Run: headless pygame with SDL's dummy video driver; simulated clock (each Clock.tick advances the game by its frame time, no real sleeping); random seed 0; keys injected as events and as key.get_pressed() state; mouse plan: one left click at the window centre at the start of phase 2, then a move to the lower-right quarter at the start of phase 3.
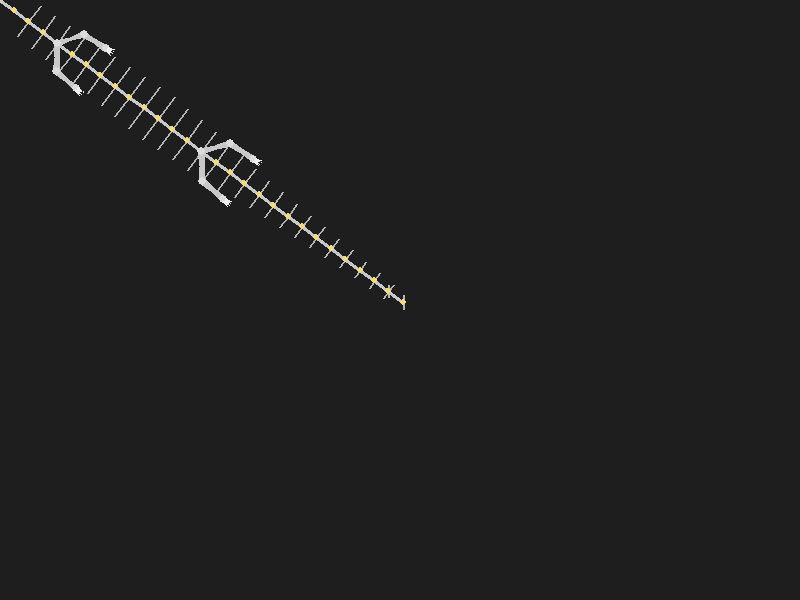
Frame 1 of 4 · flips 1–60 · no input
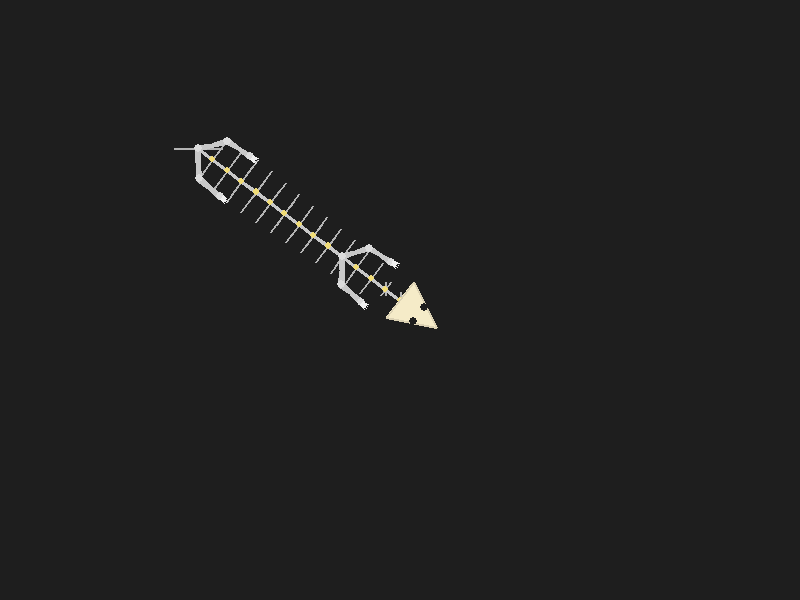
Frame 2 of 4 · flips 61–180 · clicked the window centre · tapped SPACE, RETURN · held RIGHT (→), D
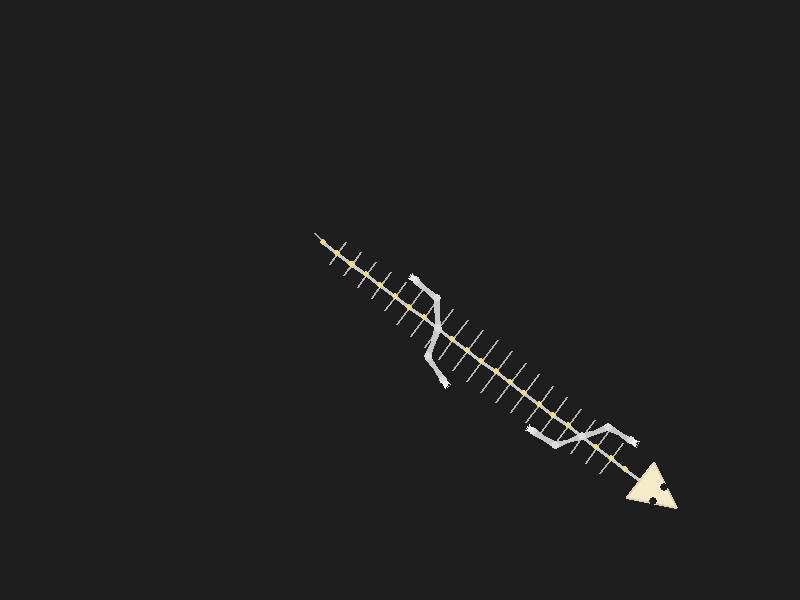
Frame 3 of 4 · flips 181–300 · moved the mouse to the lower-right quarter · held DOWN (↓), S
Frame 4 of 4 · flips 301–420 · held LEFT (←), A, UP (↑), W · screen unchanged from frame 3, image omitted

The pygame program that drew these frames:

import math
import pygame

WIDTH = 800
HEIGHT = 600


class Leg:
  def __init__(self, side: int, anchor_idx: int, is_front: bool) -> None:
    self.side = side
    self.anchor_idx = anchor_idx
    self.is_front = is_front
    self.foot = pygame.Vector2(0, 0)
    self.rest_offset = pygame.Vector2(
      60 * self.side,
      -20 if self.is_front else 30
    )
    self.upper_len = 28 if self.is_front else 30
    self.lower_len = 26 if self.is_front else 28
    self.phase = 0.0
    self.planted = True
    self.step_progress = 1.0
    self.step_from = pygame.Vector2(0, 0)
    self.step_to = pygame.Vector2(0, 0)


def solve_two_bone(hip: pygame.Vector2, target: pygame.Vector2,
                   upper_len: float, lower_len: float,
                   bend_dir: pygame.Vector2) -> tuple[pygame.Vector2, pygame.Vector2]:
  to_target = target - hip
  dist = to_target.length()
  if dist == 0:
    return hip, hip
  max_reach = upper_len + lower_len - 0.001
  dist = min(dist, max_reach)
  direction = to_target.normalize()

  a = upper_len
  b = lower_len
  c = dist
  cos_angle = max(-1.0, min(1.0, (a * a + c * c - b * b) / (2 * a * c)))
  angle = math.acos(cos_angle)

  perp = pygame.Vector2(-direction.y, direction.x)
  if perp.dot(bend_dir) < 0:
    perp = -perp

  knee = hip + direction * (math.cos(angle) * a) + perp * (math.sin(angle) * a)
  return knee, target


def main():
  pygame.init()
  screen = pygame.display.set_mode((WIDTH, HEIGHT))
  pygame.display.set_caption("Skeleton")
  clock = pygame.time.Clock()

  num_vertebrate = 35
  segment_length = 18
  spine = [pygame.Vector2(WIDTH//2, HEIGHT//2)
           for _ in range(num_vertebrate)]
  angle = [0.0] * num_vertebrate

  legs = []
  legs.append(Leg(-1, 4, True))
  legs.append(Leg(1, 4, True))
  legs.append(Leg(-1, 14, False))
  legs.append(Leg(1, 14, False))

  legs[0].phase = 0.0
  legs[1].phase = 0.5
  legs[2].phase = 0.5
  legs[3].phase = 0.0

  for l in legs:
    anc = spine[l.anchor_idx]
    l.foot = anc + l.rest_offset
    l.step_from = l.foot
    l.step_to = l.foot

  prev_mouse = pygame.Vector2(pygame.mouse.get_pos())
  running = True
  while running:
    for event in pygame.event.get():
      if event.type == pygame.QUIT:
        running = False

    mouse_pos = pygame.Vector2(pygame.mouse.get_pos())
    mouse_delta = mouse_pos - prev_mouse
    prev_mouse = mouse_pos
    
    move_speed = mouse_delta.length()
    move_dir = pygame.Vector2(0, 0)
    if move_speed > 0.1:
      move_dir = mouse_delta.normalize()

    spine[0] = mouse_pos
    for i in range(1, num_vertebrate):
      direction = spine[i] - spine[i - 1]
      if direction.length_squared() == 0:
        direction = pygame.Vector2(1, 0)
      spine[i] = spine[i - 1] + direction.normalize() * segment_length

    body_dir = spine[0] - spine[3]
    if body_dir.length_squared() == 0:
      body_dir = pygame.Vector2(1, 0)
    body_dir = body_dir.normalize()
    side_dir = pygame.Vector2(-body_dir.y, body_dir.x)

    for l in legs:
      anc = spine[l.anchor_idx]
      max_reach = l.upper_len + l.lower_len - 5
      
      rest_pos = anc + side_dir * (l.side * 38)
      forward = body_dir * (15 if l.is_front else -10)
      ideal_foot = rest_pos + forward
      
      to_ideal = ideal_foot - anc
      if to_ideal.length() > max_reach:
        ideal_foot = anc + to_ideal.normalize() * max_reach

      if l.planted:
        to_foot = l.foot - anc
        
        lateral = to_foot.dot(side_dir)
        longitudinal = to_foot.dot(body_dir)
        
        if lateral * l.side < 0:
          l.planted = False
          l.step_progress = 0.0
          l.step_from = l.foot.copy()
          step_forward = move_dir * 60 if move_dir.length() > 0 else body_dir * 30
          l.step_to = anc + side_dir * (l.side * 30) + step_forward
          to_final = l.step_to - anc
          if to_final.length() > max_reach:
            l.step_to = anc + to_final.normalize() * max_reach
          continue
        
        min_lateral = 25
        if lateral * l.side < min_lateral:
          lateral = min_lateral * l.side
          l.foot = anc + side_dir * lateral + body_dir * longitudinal
          to_foot = l.foot - anc
        
        dist = to_foot.length()
        if dist > max_reach:
          l.foot = anc + to_foot.normalize() * max_reach
        
        dist_from_ideal = l.foot.distance_to(ideal_foot)
        
        other_leg_moving = any(
          not other.planted for other in legs
          if (other.is_front == l.is_front and other.side != l.side) or
             (other.is_front != l.is_front and other.side == l.side)
        )
        
        if move_speed > 0.5 and dist_from_ideal > 20 and not other_leg_moving:
          l.planted = False
          l.step_progress = 0.0
          l.step_from = l.foot.copy()
          step_forward = move_dir * 45
          step_target = ideal_foot + step_forward
          
          to_target = step_target - anc
          target_lateral = to_target.dot(side_dir)
          target_long = to_target.dot(body_dir)
          
          if target_lateral * l.side < 28:
            target_lateral = 28 * l.side
          
          l.step_to = anc + side_dir * target_lateral + body_dir * target_long
          
          to_final = l.step_to - anc
          if to_final.length() > max_reach:
            l.step_to = anc + to_final.normalize() * max_reach
      else:
        l.step_progress = min(1.0, l.step_progress + 0.15)
        t = l.step_progress
        lift = math.sin(t * math.pi) * 15
        l.foot = l.step_from.lerp(l.step_to, t) + pygame.Vector2(0, -lift)
        if l.step_progress >= 1.0:
          l.planted = True
          l.foot = l.step_to.copy()

    screen.fill((30, 30, 30))

    for i in range(2, num_vertebrate - 3):
      rib_center = spine[i]
      if i < len(spine) - 1:
        rib_dir = spine[i + 1] - spine[i - 1]
        if rib_dir.length_squared() == 0:
          rib_dir = pygame.Vector2(1, 0)
        rib_dir = rib_dir.normalize()
        rib_side = pygame.Vector2(-rib_dir.y, rib_dir.x)
        
        if i <= 16:
          rib_length = 26 - abs(i - 11) * 0.8
        else:
          rib_length = max(3, 18 - (i - 16) * 0.9)
        
        rib_left = rib_center + rib_side * rib_length
        rib_right = rib_center - rib_side * rib_length
        pygame.draw.line(screen, (180, 180, 180), rib_center, rib_left, 2)
        pygame.draw.line(screen, (180, 180, 180), rib_center, rib_right, 2)

    for i in range(1, num_vertebrate):
      pygame.draw.line(screen, (200, 200, 200), spine[i - 1], spine[i], 4)
    for i in range(1, num_vertebrate):
      pygame.draw.circle(screen, (240, 220, 120), spine[i], 3)

    head_dir = spine[0] - spine[1]
    if head_dir.length_squared() == 0:
      head_dir = pygame.Vector2(1, 0)
    head_dir = head_dir.normalize()
    head_center = spine[0] + head_dir * 14
    head_side_dir = pygame.Vector2(-head_dir.y, head_dir.x)
    nose = head_center + head_dir * 32
    back_left = head_center - head_dir * 14 + head_side_dir * 22
    back_right = head_center - head_dir * 14 - head_side_dir * 22
    pygame.draw.polygon(screen, (245, 235, 200), [nose, back_left, back_right])
    pygame.draw.polygon(screen, (220, 210, 180), [nose, back_left, back_right], 2)

    eye_offset = head_dir * 10
    eye_side = head_side_dir * 9
    left_eye = head_center + eye_offset + eye_side
    right_eye = head_center + eye_offset - eye_side
    pygame.draw.circle(screen, (30, 30, 30), left_eye, 4)
    pygame.draw.circle(screen, (30, 30, 30), right_eye, 4)

    for l in legs:
      anc = spine[l.anchor_idx]
      bend_dir = side_dir * l.side + (-body_dir if l.is_front else body_dir) * 0.5
      if bend_dir.length_squared() == 0:
        bend_dir = side_dir * l.side
      knee, foot = solve_two_bone(anc, l.foot, l.upper_len, l.lower_len, bend_dir)
      
      upper_dir = knee - anc
      if upper_dir.length() > 0:
        upper_dir = upper_dir.normalize()
        upper_perp = pygame.Vector2(-upper_dir.y, upper_dir.x)
        upper_mid = anc + upper_dir * (l.upper_len / 2)
        pygame.draw.polygon(screen, (200, 200, 200), [
          anc + upper_perp * 3, anc - upper_perp * 3,
          upper_mid - upper_perp * 2, upper_mid + upper_perp * 2
        ])
        pygame.draw.polygon(screen, (200, 200, 200), [
          upper_mid + upper_perp * 2, upper_mid - upper_perp * 2,
          knee - upper_perp * 3, knee + upper_perp * 3
        ])
      
      lower_dir = foot - knee
      if lower_dir.length() > 0:
        lower_dir = lower_dir.normalize()
        lower_perp = pygame.Vector2(-lower_dir.y, lower_dir.x)
        lower_mid = knee + lower_dir * (l.lower_len / 2)
        pygame.draw.polygon(screen, (200, 200, 200), [
          knee + lower_perp * 3, knee - lower_perp * 3,
          lower_mid - lower_perp * 2, lower_mid + lower_perp * 2
        ])
        pygame.draw.polygon(screen, (200, 200, 200), [
          lower_mid + lower_perp * 2, lower_mid - lower_perp * 2,
          foot - lower_perp * 3, foot + lower_perp * 3
        ])
      
      pygame.draw.circle(screen, (220, 220, 220), anc, 4)
      pygame.draw.circle(screen, (220, 220, 220), knee, 4)
      pygame.draw.circle(screen, (220, 220, 220), foot, 4)
      
      foot_dir = foot - knee
      if foot_dir.length() > 0:
        foot_dir = foot_dir.normalize()
        foot_side = pygame.Vector2(-foot_dir.y, foot_dir.x)
        
        for angle_offset in [-0.4, -0.15, 0.15, 0.4]:
          angle = math.atan2(foot_dir.y, foot_dir.x) + angle_offset
          claw_dir = pygame.Vector2(math.cos(angle), math.sin(angle))
          claw_tip = foot + claw_dir * 8
          claw_base_left = foot + claw_dir * 2 + pygame.Vector2(-claw_dir.y, claw_dir.x) * 1.5
          claw_base_right = foot + claw_dir * 2 - pygame.Vector2(-claw_dir.y, claw_dir.x) * 1.5
          pygame.draw.polygon(screen, (240, 240, 240), [claw_tip, claw_base_left, claw_base_right])

    pygame.display.flip()
    clock.tick(60)

  pygame.quit()


if __name__ == "__main__":
  main()
